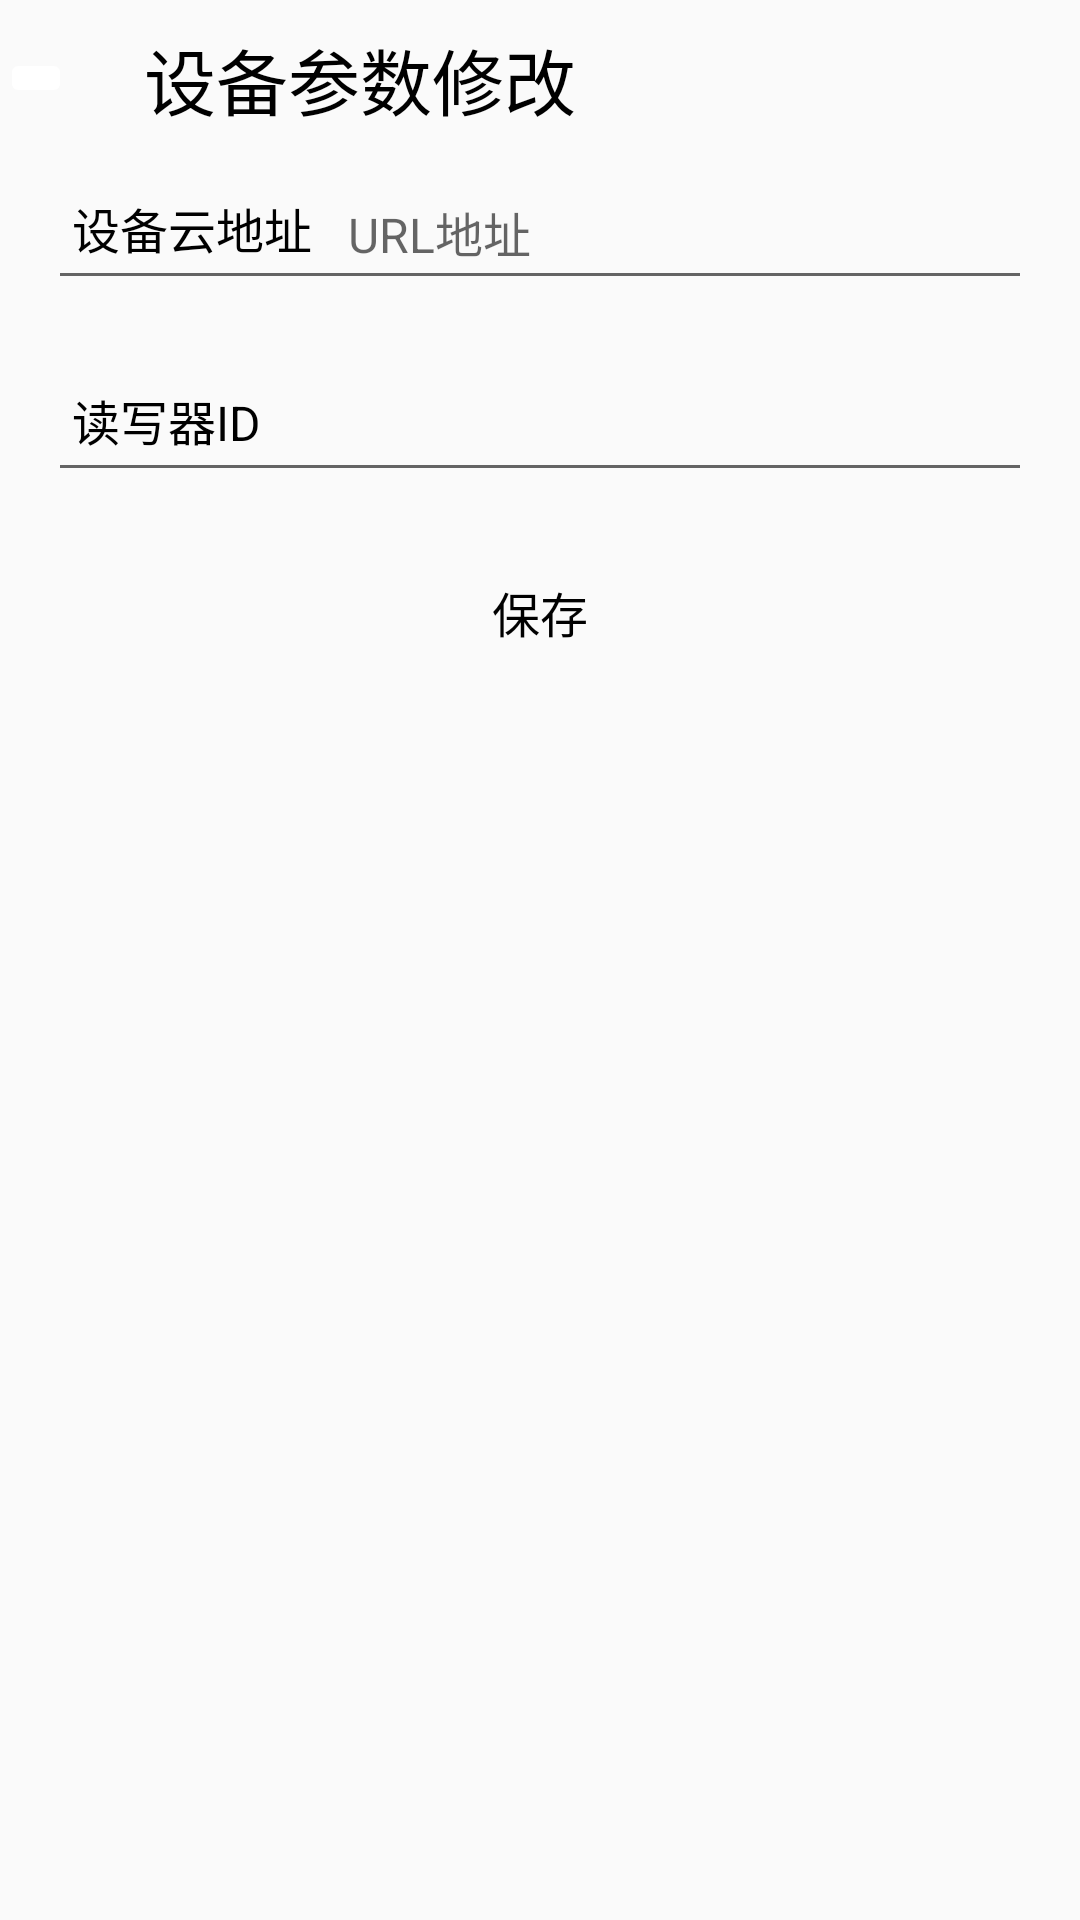

Android layout source for this screen:
<!-- AndroidManifest.xml: activity theme AppTheme.FullScreen -->
<!-- res/layout/activity_setting.xml -->
<?xml version="1.0" encoding="utf-8"?>
<android.support.constraint.ConstraintLayout
    xmlns:android="http://schemas.android.com/apk/res/android"
    xmlns:app="http://schemas.android.com/apk/res-auto"
    xmlns:tools="http://schemas.android.com/tools"
    android:theme="@style/AppTheme.CommonText"
    android:layout_width="match_parent"
    android:layout_height="match_parent"
    android:focusableInTouchMode="true"
    tools:context=".activity.SettingActivity">

    <ImageButton
        android:id="@+id/ibtn_close"
        android:layout_width="wrap_content"
        android:layout_height="wrap_content"
        android:layout_marginTop="16dp"
        android:backgroundTint="@color/transparent"
        app:layout_constraintStart_toStartOf="parent"
        app:layout_constraintTop_toTopOf="parent"
        app:srcCompat="@drawable/ic_action_close" />

    <TextView
        android:id="@+id/tv_setting_header"
        android:layout_width="wrap_content"
        android:layout_height="wrap_content"
        android:layout_marginStart="24dp"
        android:text="设备参数修改"
        android:theme="@style/AppTheme.BigText"
        app:layout_constraintBottom_toBottomOf="@+id/ibtn_close"
        app:layout_constraintStart_toEndOf="@+id/ibtn_close"
        app:layout_constraintTop_toTopOf="@+id/ibtn_close" />

    <TextView
        android:id="@+id/tv_device_addr_label"
        android:layout_width="wrap_content"
        android:layout_height="wrap_content"
        android:layout_marginStart="8dp"
        android:text="设备云地址"
        app:layout_constraintBottom_toBottomOf="@+id/et_device_addr"
        app:layout_constraintStart_toStartOf="@+id/et_device_addr"
        app:layout_constraintTop_toTopOf="@+id/et_device_addr" />

    <TextView
        android:id="@+id/tv_reader_id_label"
        android:layout_width="wrap_content"
        android:layout_height="wrap_content"
        android:layout_marginStart="8dp"
        android:text="读写器ID"
        app:layout_constraintBottom_toBottomOf="@+id/et_reader_id"
        app:layout_constraintStart_toStartOf="@+id/et_reader_id"
        app:layout_constraintTop_toTopOf="@+id/et_reader_id" />

    <EditText
        android:id="@+id/et_device_addr"
        android:layout_width="0dp"
        android:layout_height="@dimen/activity_setting_edit_height"
        android:layout_marginStart="16dp"
        android:layout_marginTop="16dp"
        android:layout_marginEnd="16dp"
        android:ems="10"
        android:hint="URL地址"
        android:inputType="textUri"
        android:paddingStart="@dimen/activity_setting_label_padding"
        android:paddingEnd="0dp"
        app:layout_constraintEnd_toEndOf="parent"
        app:layout_constraintStart_toStartOf="parent"
        app:layout_constraintTop_toBottomOf="@+id/ibtn_close" />

    <Button
        android:id="@+id/btn_save_setting"
        style="@style/ButtonPrimary"
        android:layout_width="0dp"
        android:layout_height="@dimen/activity_setting_edit_height"
        android:layout_marginStart="8dp"
        android:layout_marginTop="16dp"
        android:layout_marginEnd="8dp"
        android:text="保存"
        app:layout_constraintEnd_toEndOf="parent"
        app:layout_constraintStart_toStartOf="parent"
        app:layout_constraintTop_toBottomOf="@+id/et_reader_id" />

    <EditText
        android:id="@+id/et_reader_id"
        android:layout_width="0dp"
        android:layout_height="48dp"
        android:layout_marginTop="16dp"
        android:ems="10"
        android:inputType="number"
        android:paddingStart="@dimen/activity_setting_label_padding"
        android:paddingEnd="0dp"
        app:layout_constraintEnd_toEndOf="@+id/et_device_addr"
        app:layout_constraintStart_toStartOf="@+id/et_device_addr"
        app:layout_constraintTop_toBottomOf="@+id/et_device_addr" />

</android.support.constraint.ConstraintLayout>
<!-- resources referenced by this layout -->
<resources>
  <dimen name="activity_setting_edit_height">48dp</dimen>
  <dimen name="activity_setting_label_padding">100dp</dimen>
  <style name="AppTheme.BigText">
          <item name="android:textSize">24sp</item>
          <item name="android:textColor">@color/black</item>
      </style>
  <style name="AppTheme.CommonText">
          <item name="android:textSize">16sp</item>
          <item name="android:textColor">@color/black</item>
      </style>
  <style name="ButtonPrimary" parent="Widget.AppCompat.Button.Borderless">
          <item name="android:background">@drawable/ripple_button</item>
          <item name="android:backgroundTint">@color/colorPrimary</item>
      </style>
  <style name="AppTheme.FullScreen">
          <item name="android:statusBarColor">@color/transparent</item>
      </style>
  <!-- not gathered from this repository: default colours our renderer supplied (Android Studio template values) -->
  <color name="black">#FF000000</color>
  <color name="colorPrimary">#FF6200EE</color>
</resources>
